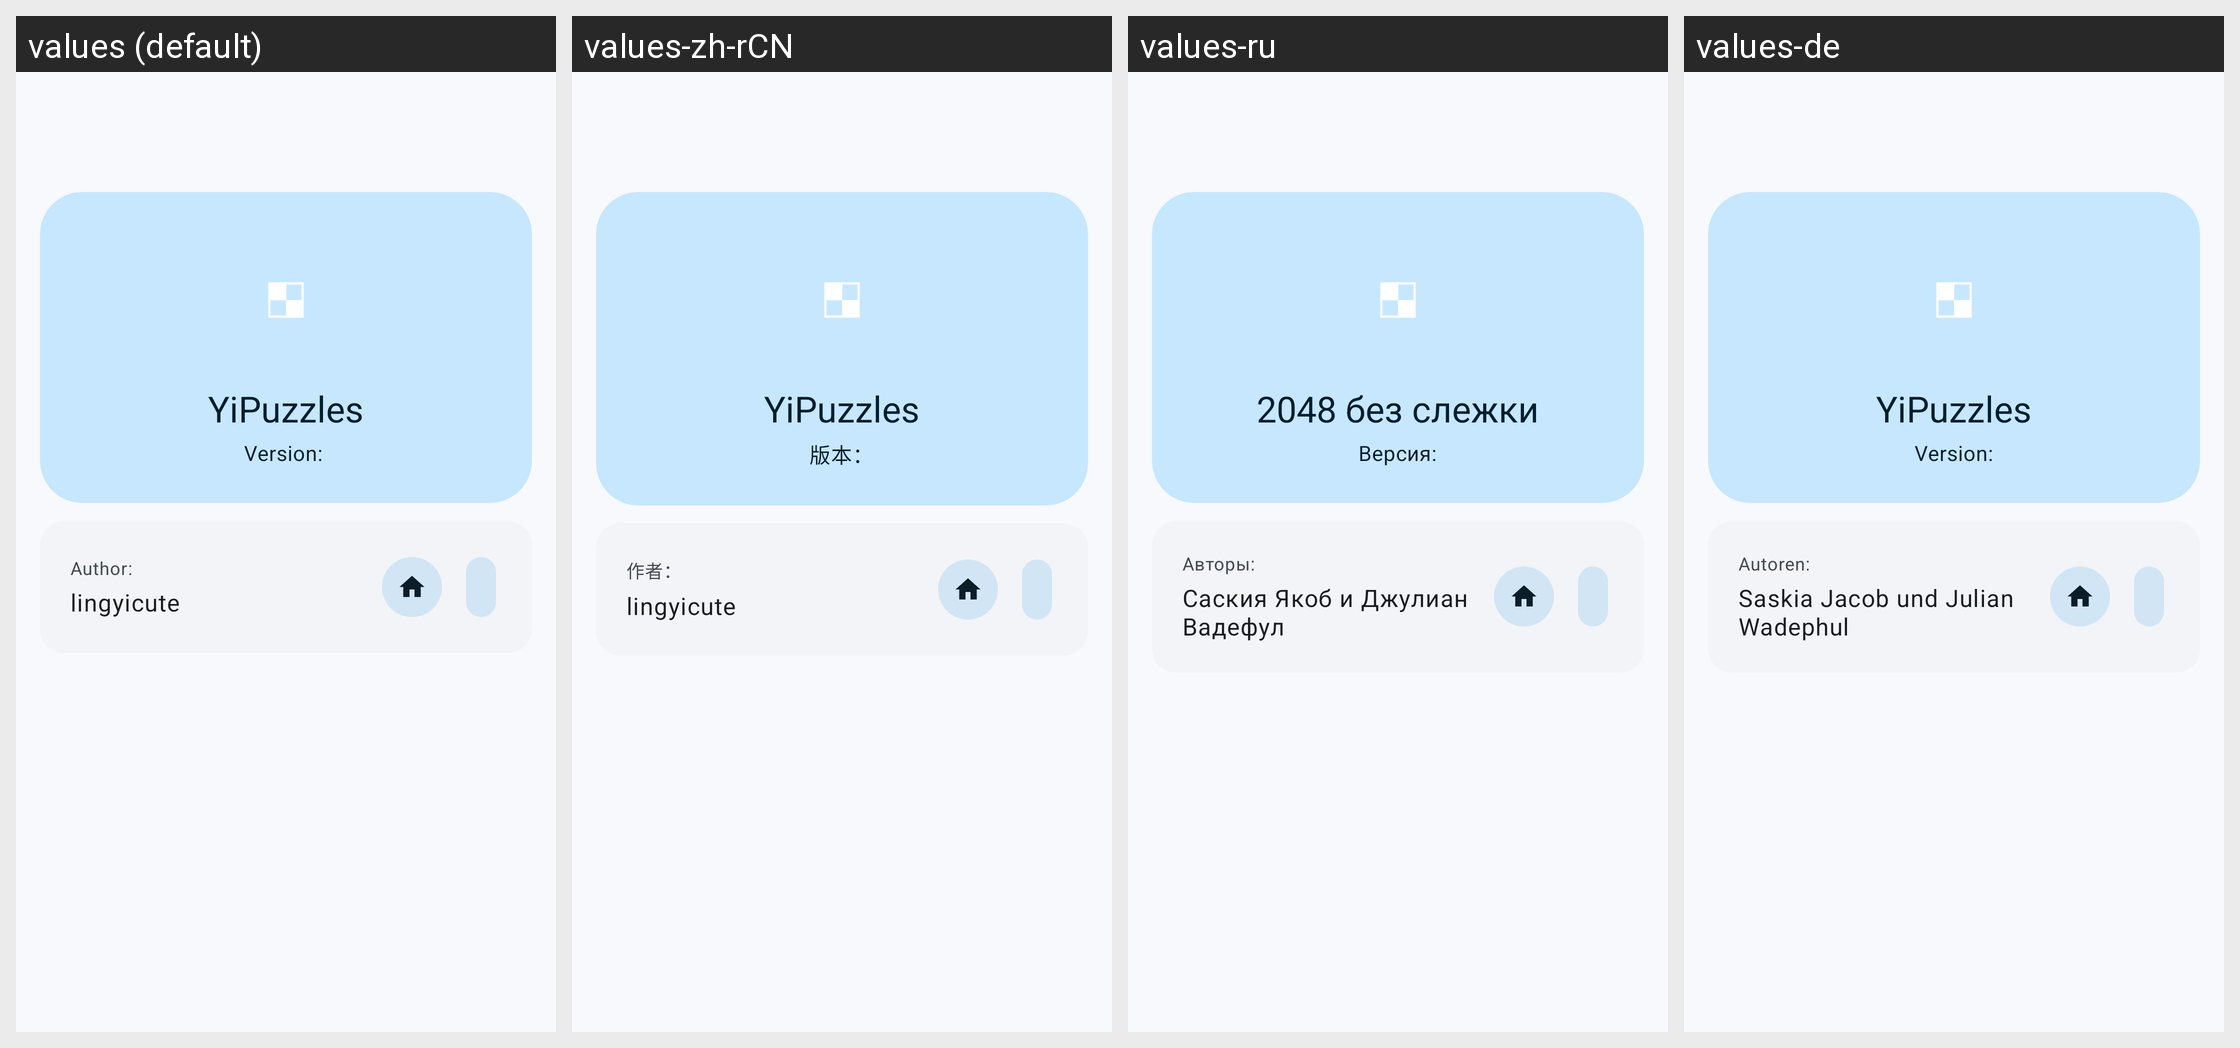

Translations of the strings shown on this Android screen, per locale in the grid:
Android screen res/layout/activity_about.xml rendered under 4 locales, left to right: values (default), values-zh-rCN, values-ru, values-de. Device: Nexus 5 (rendered at 1080×1920; each locale shown at half size, 540×960, under a caption strip naming it); theme Theme.YiPuzzles.
Other locales in the repository, not shown: values-gl.
Strings drawn on this screen, with the default value and each locale's value (text and hints the layout hard-codes, and strings that could not be matched under every locale, appear in the picture but are not listed):

app_name_long
  values: YiPuzzles
  values-zh-rCN: YiPuzzles
  values-ru: 2048 без слежки
  values-de: YiPuzzles

version
  values: Version: 
  values-zh-rCN: 版本：
  values-ru: Версия:
  values-de: Version:

about_author
  values: Author:
  values-zh-rCN: 作者：
  values-ru: Авторы:
  values-de: Autoren:

about_author_names
  values: lingyicute
  values-zh-rCN: lingyicute
  values-ru: Саския Якоб и Джулиан Вадефул
  values-de: Saskia Jacob und Julian Wadephul
